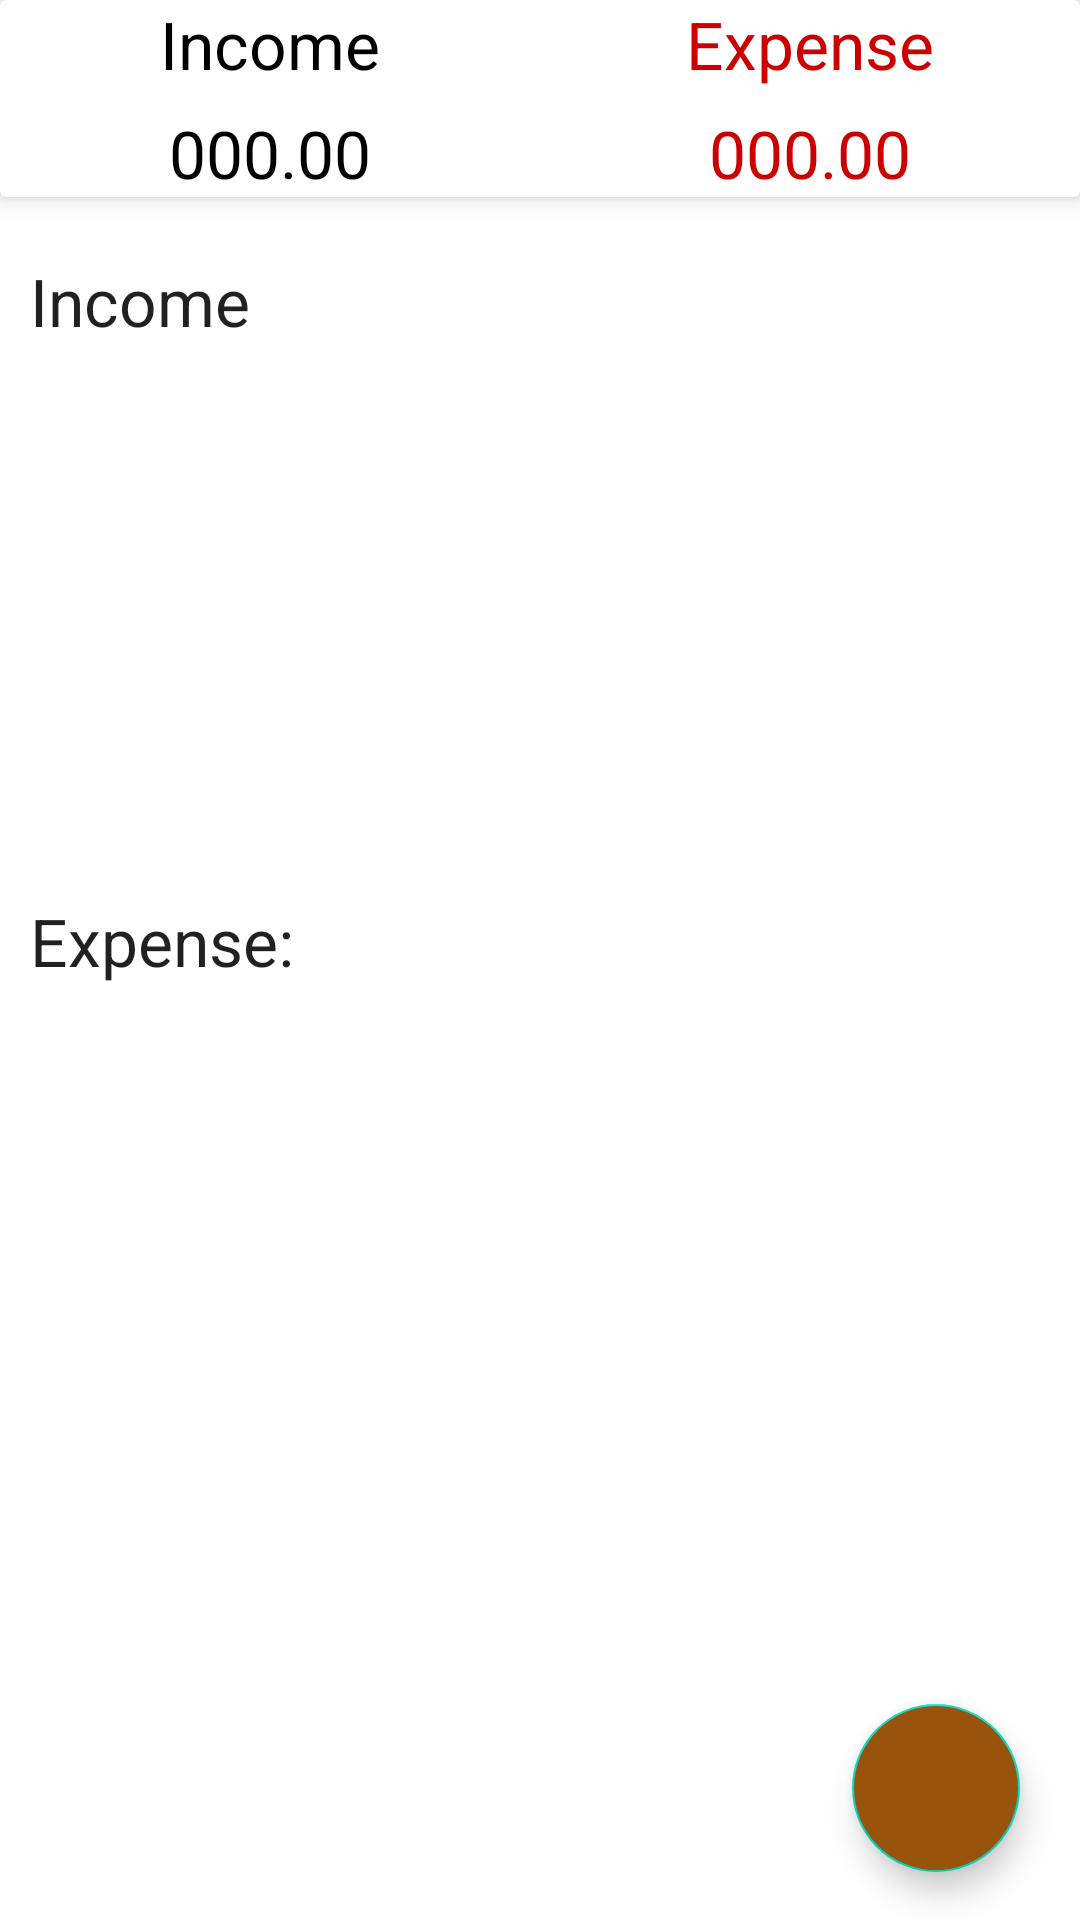

The Android layout XML behind this screen, and the referenced resources:
<!-- AndroidManifest.xml: application theme Theme.Savvy -->
<!-- res/layout/fragment_dash_board.xml -->
<?xml version="1.0" encoding="utf-8"?>
<LinearLayout
    xmlns:android="http://schemas.android.com/apk/res/android"
    xmlns:app="http://schemas.android.com/apk/res-auto"
    xmlns:tools="http://schemas.android.com/tools"
    android:layout_marginTop="42dp"
    android:layout_width="match_parent"
    android:layout_height="match_parent"
    android:orientation="vertical"
    tools:ignore="ExtraText"
    android:fitsSystemWindows="true"
    >


    <androidx.cardview.widget.CardView
        android:layout_width="match_parent"
        android:layout_height="wrap_content"
        android:elevation="10dp"
        app:cardElevation="5dp">

        <LinearLayout
            android:layout_width="match_parent"
            android:layout_height="wrap_content"
            android:orientation="vertical">

            <LinearLayout
                android:layout_width="match_parent"
                android:layout_height="wrap_content"
                android:orientation="horizontal">

                <RelativeLayout
                    android:layout_width="0dp"
                    android:layout_height="wrap_content"
                    android:layout_weight="1"
                    android:gravity="center">

                    <TextView
                        android:layout_width="wrap_content"
                        android:layout_height="wrap_content"
                        android:text="Income"
                        android:textAppearance="?android:textAppearanceLarge"
                        android:textColor="@android:color/black" />

                </RelativeLayout>

                <RelativeLayout
                    android:layout_width="0dp"
                    android:layout_height="wrap_content"
                    android:layout_weight="1"
                    android:gravity="center">

                    <TextView
                        android:layout_width="wrap_content"
                        android:layout_height="wrap_content"
                        android:text="Expense"
                        android:textAppearance="?android:textAppearanceLarge"
                        android:textColor="@android:color/holo_red_dark" />

                </RelativeLayout>

            </LinearLayout>

            <LinearLayout
                android:layout_width="match_parent"
                android:layout_height="wrap_content"
                android:layout_marginTop="7dp"
                android:orientation="horizontal">

                <RelativeLayout
                    android:layout_width="0dp"
                    android:layout_height="wrap_content"
                    android:layout_weight="1"
                    android:gravity="center">

                    <TextView
                        android:id="@+id/income_set_result"
                        android:layout_width="wrap_content"
                        android:layout_height="wrap_content"
                        android:text="000.00"
                        android:textAppearance="?android:textAppearanceLarge"
                        android:textColor="@android:color/black" />

                </RelativeLayout>

                <RelativeLayout
                    android:layout_width="0dp"
                    android:layout_height="wrap_content"
                    android:layout_weight="1"
                    android:gravity="center">

                    <TextView
                        android:id="@+id/expense_set_result"
                        android:layout_width="wrap_content"
                        android:layout_height="wrap_content"
                        android:text="000.00"
                        android:textAppearance="?android:textAppearanceLarge"
                        android:textColor="@android:color/holo_red_dark" />

                </RelativeLayout>

            </LinearLayout>

        </LinearLayout>

    </androidx.cardview.widget.CardView>

    <androidx.coordinatorlayout.widget.CoordinatorLayout
        android:layout_width="match_parent"
        android:layout_height="match_parent">

        <ScrollView
            android:layout_width="match_parent"
            android:layout_height="wrap_content">

            <LinearLayout
                android:layout_width="match_parent"
                android:layout_height="wrap_content"
                android:layout_marginTop="10dp"
                android:orientation="vertical">

                <TextView
                    android:layout_width="match_parent"
                    android:layout_height="wrap_content"
                    android:padding="10dp"
                    android:text="Income"
                    android:textAppearance="?android:textAppearanceLarge" />

                <androidx.recyclerview.widget.RecyclerView
                    android:id="@+id/recycler_income"
                    android:layout_width="match_parent"
                    android:layout_height="164dp" />

                <TextView
                    android:layout_width="match_parent"
                    android:layout_height="wrap_content"
                    android:padding="10dp"
                    android:text="Expense:"
                    android:textAppearance="?android:textAppearanceLarge" />

                <androidx.recyclerview.widget.RecyclerView
                    android:id="@+id/recycler_expense"
                    android:layout_width="match_parent"
                    android:layout_height="241dp" />

            </LinearLayout>

        </ScrollView>

        <LinearLayout
            android:layout_width="wrap_content"
            android:layout_height="wrap_content"
            android:layout_gravity="bottom|end"
            android:layout_marginBottom="160dp"
            android:layout_marginRight="15dp">

            <TextView
                android:id="@+id/expense_ft_text"
                android:layout_width="wrap_content"
                android:layout_height="wrap_content"
                android:background="@color/nav_header"
                android:layout_gravity="center"
                android:layout_marginRight="5dp"
                android:padding="5dp"
                android:text="Expense"
                android:textAppearance="?android:textAppearanceSmall"
                android:textColor="@android:color/white"
                android:visibility="invisible" />

            <com.google.android.material.floatingactionbutton.FloatingActionButton
                android:id="@+id/expense_Ft_btn"
                android:layout_width="wrap_content"
                android:layout_height="wrap_content"
                android:layout_gravity="bottom|end"
                android:backgroundTint="#07bca4"
                android:elevation="6dp"
                android:src="@drawable/expense"
                app:fabSize="mini"
                app:pressedTranslationZ="12dp"
                android:visibility="invisible" />

        </LinearLayout>

        <LinearLayout
            android:layout_width="wrap_content"
            android:layout_height="wrap_content"
            android:layout_gravity="bottom|end"
            android:layout_marginBottom="90dp"
            android:layout_marginRight="15dp">

            <TextView
                android:id="@+id/income_ft_text"
                android:layout_width="wrap_content"
                android:layout_height="wrap_content"
                android:background="@color/nav_header"
                android:layout_gravity="center"
                android:layout_marginRight="5dp"
                android:padding="5dp"
                android:text="Income"
                android:textAppearance="?android:textAppearanceSmall"
                android:textColor="@android:color/white"
                android:visibility="invisible" />

            <com.google.android.material.floatingactionbutton.FloatingActionButton
                android:id="@+id/income_Ft_btn"
                android:layout_width="wrap_content"
                android:layout_height="wrap_content"
                android:layout_gravity="bottom|end"
                android:backgroundTint="#1ce10a"
                android:elevation="6dp"
                android:src="@drawable/income"
                app:fabSize="mini"
                app:pressedTranslationZ="12dp"
                android:visibility="invisible" />

        </LinearLayout>

        <com.google.android.material.floatingactionbutton.FloatingActionButton
            android:id="@+id/fb_main_plus_btn"
            android:layout_width="wrap_content"
            android:layout_height="wrap_content"
            android:layout_gravity="bottom|end"
            android:layout_marginRight="20dp"
            android:layout_marginBottom="16dp"
            android:backgroundTint="#98540C"
            android:elevation="6dp"
            android:src="@drawable/income"
            app:fabSize="normal"
            tools:ignore="SpeakableTextPresentCheck" />

    </androidx.coordinatorlayout.widget.CoordinatorLayout>





</LinearLayout>
<!-- resources referenced by this layout -->
<resources>
  <color name="nav_header">#432C2C</color>
  <style name="Theme.Savvy" parent="Theme.MaterialComponents.DayNight.DarkActionBar">
          
          <item name="colorPrimary">@color/purple_500</item>
          <item name="colorPrimaryVariant">@color/purple_700</item>
          <item name="colorOnPrimary">@color/white</item>
          
          <item name="colorSecondary">@color/teal_200</item>
          <item name="colorSecondaryVariant">@color/teal_700</item>
          <item name="colorOnSecondary">@color/black</item>
          
          <item name="android:statusBarColor">?attr/colorPrimaryVariant</item>
          
      </style>
  <color name="purple_500">#FF6200EE</color>
  <color name="purple_700">#FF3700B3</color>
  <color name="white">#FFFFFFFF</color>
  <color name="teal_200">#FF03DAC5</color>
  <color name="teal_700">#FF018786</color>
  <color name="black">#FF000000</color>
</resources>
